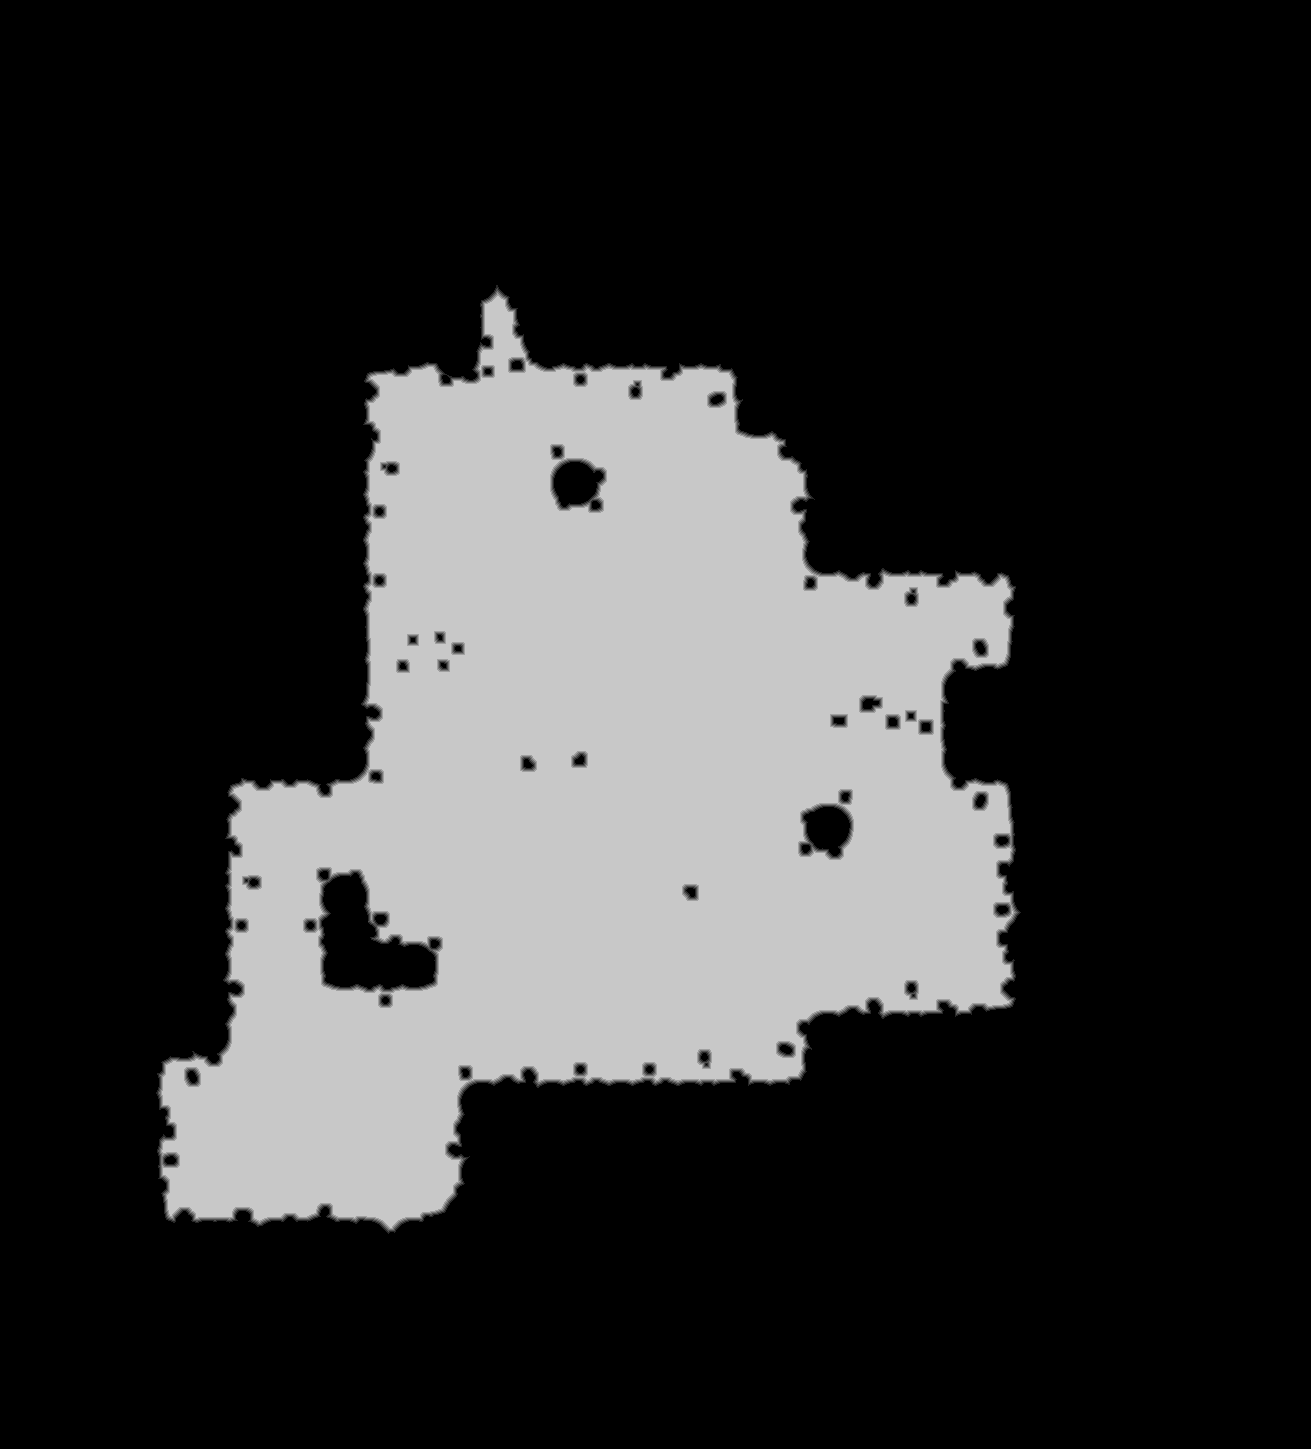

Data behind this chart, as committed beside it:
source	tdt_hull ranged
truth	truth_4a055ed83f0.tsv
width	1311
height	1449
nibble	0	1433456
nibble	1	8120
nibble	2	8216
nibble	3	8283
nibble	4	8391
nibble	5	433173
